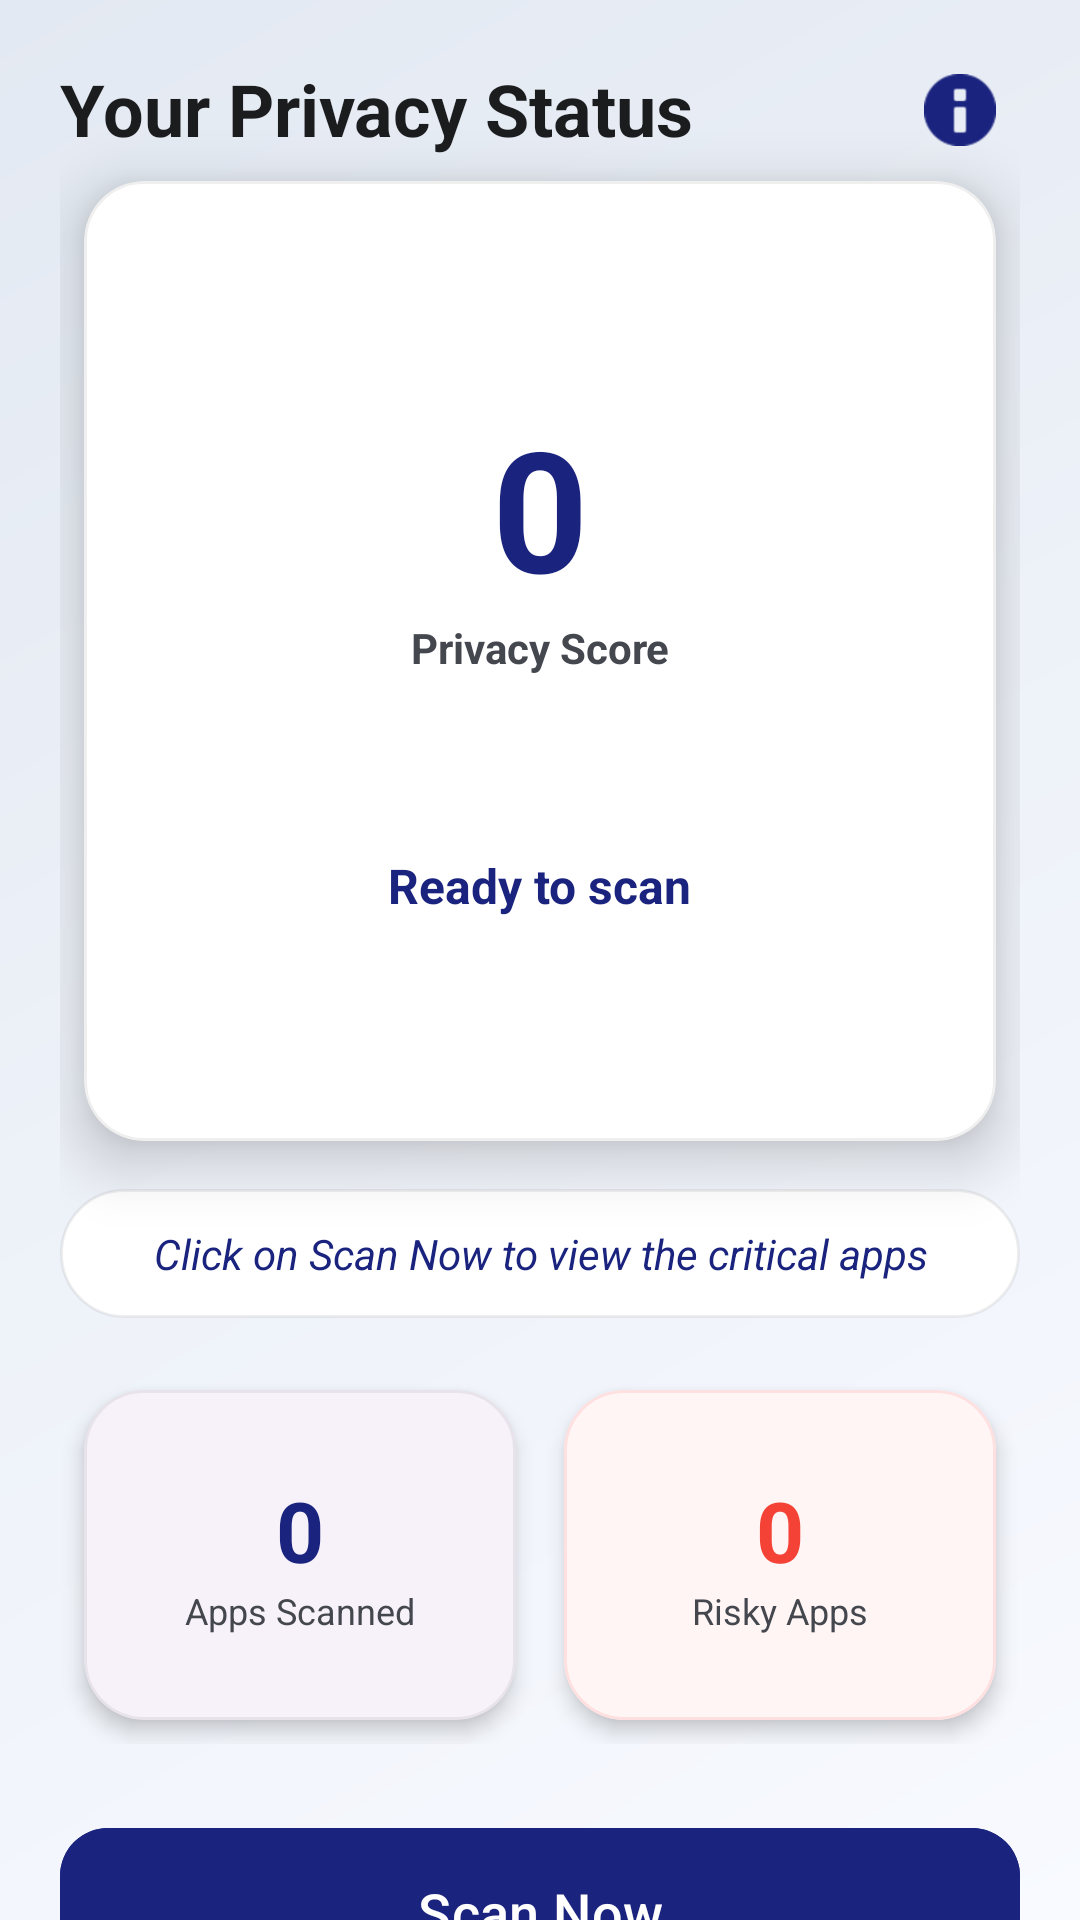

Android layout source for this screen:
<!-- AndroidManifest.xml: application theme Theme.PermissionAI -->
<!-- res/layout/activity_dashboard.xml -->
<?xml version="1.0" encoding="utf-8"?>
<androidx.core.widget.NestedScrollView xmlns:android="http://schemas.android.com/apk/res/android"
    xmlns:app="http://schemas.android.com/apk/res-auto"
    xmlns:tools="http://schemas.android.com/tools"
    android:layout_width="match_parent"
    android:layout_height="match_parent"
    android:background="@drawable/bg_main_gradient">

    <androidx.constraintlayout.widget.ConstraintLayout
        android:layout_width="match_parent"
        android:layout_height="wrap_content"
        android:padding="20dp">

        <TextView
            android:id="@+id/tvGreeting"
            style="@style/TextView.Title"
            android:layout_width="wrap_content"
            android:layout_height="wrap_content"
            android:text="@string/greeting_status"
            android:textSize="24sp"
            app:layout_constraintStart_toStartOf="parent"
            app:layout_constraintTop_toTopOf="parent" />

        <ImageView
            android:id="@+id/ivInfo"
            android:layout_width="40dp"
            android:layout_height="40dp"
            android:background="?attr/selectableItemBackgroundBorderless"
            android:padding="8dp"
            android:src="@android:drawable/ic_dialog_info"
            app:layout_constraintEnd_toEndOf="parent"
            app:layout_constraintTop_toTopOf="@id/tvGreeting"
            app:layout_constraintBottom_toBottomOf="@id/tvGreeting"
            app:tint="@color/primary" />

        <com.google.android.material.card.MaterialCardView
            android:id="@+id/cardScore"
            style="@style/CardView.Premium"
            android:layout_width="match_parent"
            android:layout_height="320dp"
            android:layout_marginTop="20dp"
            app:cardBackgroundColor="@color/white"
            app:cardElevation="12dp"
            app:layout_constraintTop_toBottomOf="@id/tvGreeting"
            app:strokeColor="@color/card_stroke"
            app:strokeWidth="1dp">

            <androidx.constraintlayout.widget.ConstraintLayout
                android:layout_width="match_parent"
                android:layout_height="match_parent">

                <ProgressBar
                    android:id="@+id/pbScore"
                    style="?android:attr/progressBarStyleHorizontal"
                    android:layout_width="180dp"
                    android:layout_height="180dp"
                    android:indeterminate="false"
                    android:progress="0"
                    android:progressDrawable="@drawable/circular_progress"
                    app:layout_constraintBottom_toBottomOf="parent"
                    app:layout_constraintEnd_toEndOf="parent"
                    app:layout_constraintStart_toStartOf="parent"
                    app:layout_constraintTop_toTopOf="parent"
                    app:layout_constraintVertical_bias="0.2" />

                <LinearLayout
                    android:layout_width="wrap_content"
                    android:layout_height="wrap_content"
                    android:gravity="center"
                    android:orientation="vertical"
                    app:layout_constraintBottom_toBottomOf="@id/pbScore"
                    app:layout_constraintEnd_toEndOf="@id/pbScore"
                    app:layout_constraintStart_toStartOf="@id/pbScore"
                    app:layout_constraintTop_toTopOf="@id/pbScore">

                    <TextView
                        android:id="@+id/tvScoreValue"
                        android:layout_width="wrap_content"
                        android:layout_height="wrap_content"
                        android:text="0"
                        android:textColor="@color/primary"
                        android:textSize="56sp"
                        android:textStyle="bold" />

                    <TextView
                        android:id="@+id/tvScoreLabel"
                        android:layout_width="wrap_content"
                        android:layout_height="wrap_content"
                        android:text="@string/privacy_score"
                        android:textColor="@color/text_secondary"
                        android:textSize="14sp"
                        android:textStyle="bold" />
                </LinearLayout>

                <TextView
                    android:id="@+id/tvScanStatus"
                    android:layout_width="wrap_content"
                    android:layout_height="wrap_content"
                    android:layout_marginTop="16dp"
                    android:text="@string/scan_idle"
                    android:textColor="@color/primary"
                    android:textSize="16sp"
                    android:textStyle="bold"
                    app:layout_constraintEnd_toEndOf="parent"
                    app:layout_constraintStart_toStartOf="parent"
                    app:layout_constraintTop_toBottomOf="@id/pbScore" />

                <TextView
                    android:id="@+id/tvScoreFeedback"
                    android:layout_width="0dp"
                    android:layout_height="wrap_content"
                    android:layout_marginHorizontal="24dp"
                    android:layout_marginTop="8dp"
                    android:layout_marginBottom="16dp"
                    android:gravity="center"
                    android:textColor="@color/text_secondary"
                    android:textSize="14sp"
                    android:textStyle="italic"
                    app:layout_constraintEnd_toEndOf="parent"
                    app:layout_constraintStart_toStartOf="parent"
                    app:layout_constraintTop_toBottomOf="@id/tvScanStatus"
                    tools:text="Your privacy is at risk. Please review the high-risk apps." />

            </androidx.constraintlayout.widget.ConstraintLayout>
        </com.google.android.material.card.MaterialCardView>

        <TextView
            android:id="@+id/tvGuide"
            android:layout_width="match_parent"
            android:layout_height="wrap_content"
            android:layout_marginTop="16dp"
            android:background="@drawable/bg_search"
            android:padding="12dp"
            android:text="@string/scan_guide"
            android:textAlignment="center"
            android:textColor="@color/primary"
            android:textSize="14sp"
            android:textStyle="italic"
            app:layout_constraintTop_toBottomOf="@id/cardScore" />

        <LinearLayout
            android:id="@+id/statsLayout"
            android:layout_width="match_parent"
            android:layout_height="wrap_content"
            android:layout_marginTop="16dp"
            android:orientation="horizontal"
            android:weightSum="2"
            app:layout_constraintTop_toBottomOf="@id/tvGuide">

            <com.google.android.material.card.MaterialCardView
                android:id="@+id/cardTotalApps"
                style="@style/CardView.Premium"
                android:layout_width="0dp"
                android:layout_height="110dp"
                android:layout_weight="1"
                app:cardElevation="4dp"
                app:strokeColor="@color/card_stroke"
                app:strokeWidth="1dp">

                <LinearLayout
                    android:layout_width="match_parent"
                    android:layout_height="match_parent"
                    android:gravity="center"
                    android:orientation="vertical">

                    <TextView
                        android:id="@+id/tvTotalApps"
                        android:layout_width="wrap_content"
                        android:layout_height="wrap_content"
                        android:text="0"
                        android:textColor="@color/primary"
                        android:textSize="28sp"
                        android:textStyle="bold" />

                    <TextView
                        android:layout_width="wrap_content"
                        android:layout_height="wrap_content"
                        android:text="@string/apps_scanned"
                        android:textColor="@color/text_secondary"
                        android:textSize="12sp" />
                </LinearLayout>
            </com.google.android.material.card.MaterialCardView>

            <com.google.android.material.card.MaterialCardView
                android:id="@+id/cardRiskyApps"
                style="@style/CardView.Premium"
                android:layout_width="0dp"
                android:layout_height="110dp"
                android:layout_weight="1"
                app:cardBackgroundColor="#FFF5F5"
                app:cardElevation="4dp"
                app:strokeColor="#FFE0E0"
                app:strokeWidth="1dp">

                <LinearLayout
                    android:layout_width="match_parent"
                    android:layout_height="match_parent"
                    android:gravity="center"
                    android:orientation="vertical">

                    <TextView
                        android:id="@+id/tvRiskyApps"
                        android:layout_width="wrap_content"
                        android:layout_height="wrap_content"
                        android:text="0"
                        android:textColor="@color/risk_high"
                        android:textSize="28sp"
                        android:textStyle="bold" />

                    <TextView
                        android:layout_width="wrap_content"
                        android:layout_height="wrap_content"
                        android:text="@string/risky_apps"
                        android:textColor="@color/text_secondary"
                        android:textSize="12sp" />
                </LinearLayout>
            </com.google.android.material.card.MaterialCardView>
        </LinearLayout>

        <com.google.android.material.button.MaterialButton
            android:id="@+id/btnScanNow"
            style="@style/Widget.Material3.Button.TonalButton"
            android:layout_width="match_parent"
            android:layout_height="64dp"
            android:layout_marginTop="24dp"
            android:backgroundTint="@color/primary"
            android:text="@string/scan_now"
            android:textAllCaps="false"
            android:textColor="@color/white"
            android:textSize="18sp"
            app:cornerRadius="16dp"
            app:iconGravity="textStart"
            app:iconPadding="12dp"
            app:iconTint="@color/white"
            app:layout_constraintTop_toBottomOf="@id/statsLayout" />

        <TextView
            android:id="@+id/tvRecentTitle"
            style="@style/TextView.Title"
            android:layout_width="wrap_content"
            android:layout_height="wrap_content"
            android:layout_marginTop="32dp"
            android:text="@string/top_risky_apps"
            android:textSize="20sp"
            app:layout_constraintStart_toStartOf="parent"
            app:layout_constraintTop_toBottomOf="@id/btnScanNow" />

        <androidx.recyclerview.widget.RecyclerView
            android:id="@+id/rvTopRisky"
            android:layout_width="match_parent"
            android:layout_height="wrap_content"
            android:layout_marginTop="16dp"
            android:nestedScrollingEnabled="false"
            app:layout_constraintTop_toBottomOf="@id/tvRecentTitle"
            tools:listitem="@layout/item_app" />

    </androidx.constraintlayout.widget.ConstraintLayout>
</androidx.core.widget.NestedScrollView>
<!-- res/layout/item_app.xml (included above) -->
<?xml version="1.0" encoding="utf-8"?>
<com.google.android.material.card.MaterialCardView xmlns:android="http://schemas.android.com/apk/res/android"
    xmlns:app="http://schemas.android.com/apk/res-auto"
    xmlns:tools="http://schemas.android.com/tools"
    android:layout_width="match_parent"
    android:layout_height="wrap_content"
    android:layout_marginHorizontal="8dp"
    android:layout_marginVertical="6dp"
    app:cardBackgroundColor="@color/white"
    app:cardCornerRadius="16dp"
    app:cardElevation="2dp"
    app:strokeColor="@color/card_stroke"
    app:strokeWidth="1dp">

    <androidx.constraintlayout.widget.ConstraintLayout
        android:layout_width="match_parent"
        android:layout_height="wrap_content"
        android:padding="12dp">

        <com.google.android.material.imageview.ShapeableImageView
            android:id="@+id/ivAppIcon"
            android:layout_width="52dp"
            android:layout_height="52dp"
            android:padding="4dp"
            android:scaleType="centerInside"
            app:layout_constraintBottom_toBottomOf="parent"
            app:layout_constraintStart_toStartOf="parent"
            app:layout_constraintTop_toTopOf="parent"
            app:shapeAppearanceOverlay="@style/ShapeAppearance.Material3.MediumComponent"
            tools:src="@android:drawable/sym_def_app_icon" />

        <TextView
            android:id="@+id/tvAppName"
            android:layout_width="0dp"
            android:layout_height="wrap_content"
            android:layout_marginStart="14dp"
            android:layout_marginEnd="8dp"
            android:ellipsize="end"
            android:maxLines="1"
            android:textColor="@color/text_primary"
            android:textSize="16sp"
            android:textStyle="bold"
            app:layout_constraintEnd_toStartOf="@id/tvRiskBadge"
            app:layout_constraintStart_toEndOf="@id/ivAppIcon"
            app:layout_constraintTop_toTopOf="@id/ivAppIcon"
            app:layout_constraintVertical_chainStyle="packed"
            tools:text="Example App" />

        <TextView
            android:id="@+id/tvRiskSummary"
            android:layout_width="0dp"
            android:layout_height="wrap_content"
            android:layout_marginTop="4dp"
            android:ellipsize="end"
            android:maxLines="2"
            android:textColor="@color/text_secondary"
            android:textSize="13sp"
            app:layout_constraintEnd_toStartOf="@id/tvRiskBadge"
            app:layout_constraintStart_toStartOf="@id/tvAppName"
            app:layout_constraintTop_toBottomOf="@id/tvAppName"
            tools:text="Requests access to camera and location" />

        <TextView
            android:id="@+id/tvRiskBadge"
            android:layout_width="wrap_content"
            android:layout_height="wrap_content"
            android:background="@drawable/bg_badge_high"
            android:fontFamily="sans-serif-black"
            android:paddingHorizontal="10dp"
            android:paddingVertical="4dp"
            android:textColor="@color/white"
            android:textSize="10sp"
            android:textStyle="bold"
            app:layout_constraintBottom_toBottomOf="parent"
            app:layout_constraintEnd_toEndOf="parent"
            app:layout_constraintTop_toTopOf="parent"
            tools:text="HIGH" />

    </androidx.constraintlayout.widget.ConstraintLayout>
</com.google.android.material.card.MaterialCardView>
<!-- resources referenced by this layout -->
<resources>
  <color name="card_stroke">#10000000</color>
  <color name="primary">#1A237E</color>
  <color name="risk_high">#F44336</color>
  <color name="text_primary">#1A1C1E</color>
  <color name="text_secondary">#44474E</color>
  <color name="white">#FFFFFF</color>
  <!-- drawable bg_main_gradient (drawable) -->
  <?xml version="1.0" encoding="utf-8"?>
  <shape xmlns:android="http://schemas.android.com/apk/res/android">
      <gradient
          android:angle="135"
          android:endColor="@color/bg_gradient_end"
          android:startColor="@color/bg_gradient_start"
          android:type="linear" />
  </shape>
  <!-- drawable bg_search (drawable) -->
  <?xml version="1.0" encoding="utf-8"?>
  <shape xmlns:android="http://schemas.android.com/apk/res/android">
      <solid android:color="@color/white" />
      <corners android:radius="28dp" />
      <stroke android:width="1dp" android:color="@color/card_stroke" />
  </shape>
  <!-- drawable circular_progress (drawable) -->
  <?xml version="1.0" encoding="utf-8"?>
  <rotate xmlns:android="http://schemas.android.com/apk/res/android"
      android:fromDegrees="270"
      android:toDegrees="270">
      <shape
          android:innerRadiusRatio="3"
          android:shape="ring"
          android:thicknessRatio="15"
          android:useLevel="true">
          <gradient
              android:startColor="@color/risk_high"
              android:centerColor="@color/risk_medium"
              android:endColor="@color/risk_low"
              android:type="sweep" />
      </shape>
  </rotate>
  <string name="apps_scanned">Apps Scanned</string>
  <string name="greeting_status">Your Privacy Status</string>
  <string name="privacy_score">Privacy Score</string>
  <string name="risky_apps">Risky Apps</string>
  <string name="scan_guide">Click on Scan Now to view the critical apps</string>
  <string name="scan_idle">Ready to scan</string>
  <string name="scan_now">Scan Now</string>
  <string name="top_risky_apps">Top Risky Apps</string>
  <style name="CardView.Premium" parent="Widget.Material3.CardView.Elevated">
          <item name="cardCornerRadius">20dp</item>
          <item name="cardElevation">4dp</item>
          <item name="android:layout_margin">8dp</item>
      </style>
  <style name="TextView.Title" parent="TextAppearance.Material3.TitleLarge">
          <item name="android:textColor">@color/text_primary</item>
          <item name="android:textStyle">bold</item>
          <item name="android:fontFamily">sans-serif-medium</item>
      </style>
  <style name="Theme.PermissionAI" parent="Theme.Material3.Light.NoActionBar">
          <item name="colorPrimary">@color/primary</item>
          <item name="colorSecondary">@color/accent</item>
          <item name="android:windowBackground">@drawable/bg_main_gradient</item>
          <item name="android:statusBarColor">@color/white</item>
          <item name="android:windowLightStatusBar">true</item>
      </style>
  <color name="bg_gradient_end">#E3E9F2</color>
  <color name="bg_gradient_start">#F8FAFF</color>
  <color name="risk_medium">#FFB300</color>
  <color name="risk_low">#4CAF50</color>
  <color name="accent">#00BCD4</color>
</resources>
